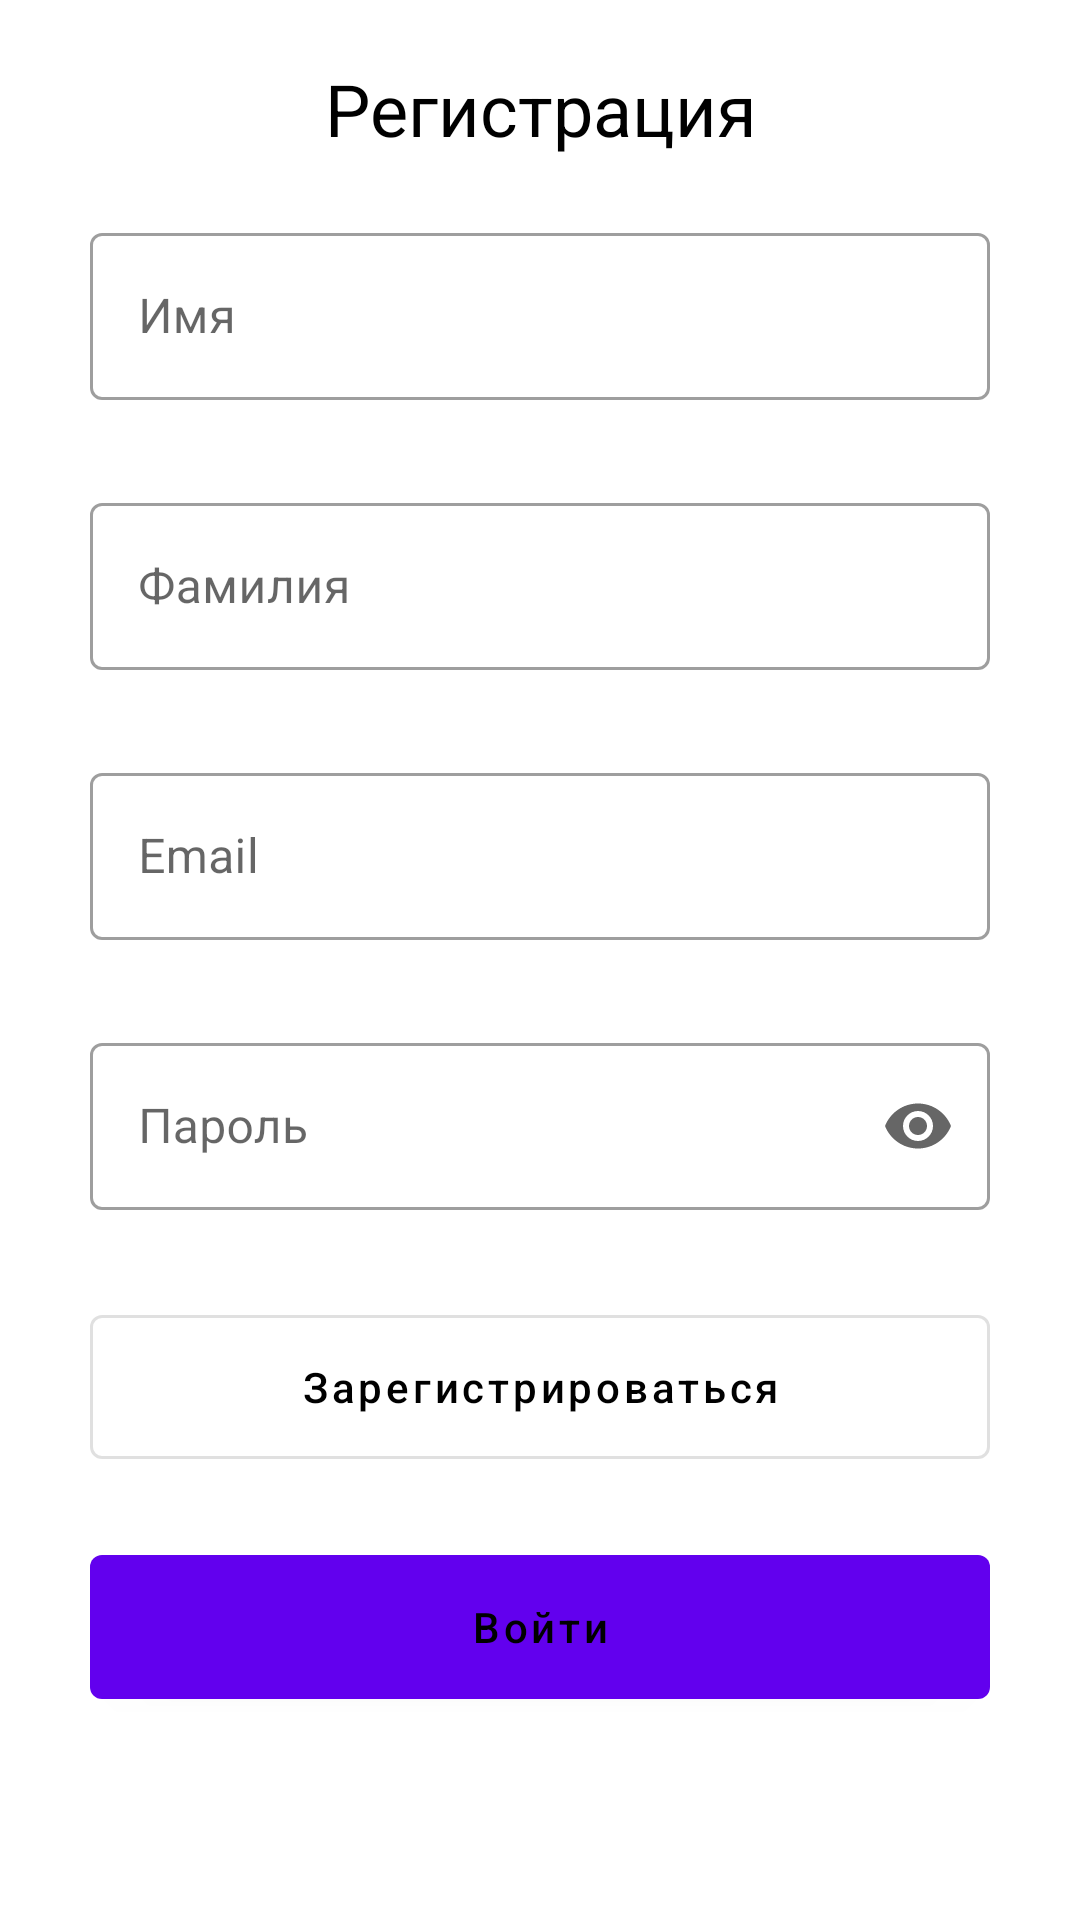

Android layout source for this screen:
<!-- AndroidManifest.xml: application theme Theme.Seal -->
<!-- res/layout/fragment_register.xml -->
<?xml version="1.0" encoding="utf-8"?>
<androidx.constraintlayout.widget.ConstraintLayout xmlns:android="http://schemas.android.com/apk/res/android"
    android:layout_width="match_parent"
    android:layout_height="match_parent"
    xmlns:app="http://schemas.android.com/apk/res-auto">

    <androidx.appcompat.widget.AppCompatTextView
        android:layout_width="match_parent"
        android:layout_height="wrap_content"
        android:id="@+id/txtRegisterFrg"
        style="@style/BaseTextView"
        android:text="@string/registration"
        app:layout_constraintTop_toTopOf="parent"/>

    <com.google.android.material.textfield.TextInputLayout
        android:id="@+id/textFieldRegister"
        android:layout_width="300dp"
        android:layout_height="70dp"
        android:layout_margin="20dp"
        style="@style/Widget.MaterialComponents.TextInputLayout.OutlinedBox"
        app:layout_constraintStart_toStartOf="parent"
        app:layout_constraintEnd_toEndOf="parent"
        app:layout_constraintTop_toBottomOf="@id/txtRegisterFrg">

        <com.google.android.material.textfield.TextInputEditText
            android:id="@+id/nameEditTxtRegister"
            android:hint="@string/name"
            android:layout_width="match_parent"
            android:layout_height="wrap_content"/>

    </com.google.android.material.textfield.TextInputLayout>

    <com.google.android.material.textfield.TextInputLayout
        android:id="@+id/textFieldRegister2"
        android:layout_width="300dp"
        android:layout_height="70dp"
        android:layout_margin="20dp"
        style="@style/Widget.MaterialComponents.TextInputLayout.OutlinedBox"
        app:layout_constraintStart_toStartOf="parent"
        app:layout_constraintEnd_toEndOf="parent"
        app:layout_constraintTop_toBottomOf="@id/textFieldRegister">

        <com.google.android.material.textfield.TextInputEditText
            android:id="@+id/surnameEditTxtRegister"
            android:hint="@string/surname"
            android:layout_width="match_parent"
            android:layout_height="wrap_content"/>

    </com.google.android.material.textfield.TextInputLayout>

    <com.google.android.material.textfield.TextInputLayout
        android:id="@+id/textFieldRegister3"
        android:layout_width="300dp"
        android:layout_height="70dp"
        android:layout_margin="20dp"
        style="@style/Widget.MaterialComponents.TextInputLayout.OutlinedBox"
        app:layout_constraintStart_toStartOf="parent"
        app:layout_constraintEnd_toEndOf="parent"
        app:layout_constraintTop_toBottomOf="@id/textFieldRegister2">

        <com.google.android.material.textfield.TextInputEditText
            android:id="@+id/emailEditTxtRegister"
            android:hint="@string/email"
            android:layout_width="match_parent"
            android:layout_height="wrap_content"/>

    </com.google.android.material.textfield.TextInputLayout>

    <com.google.android.material.textfield.TextInputLayout
        android:id="@+id/textFieldRegister4"
        android:layout_width="300dp"
        android:layout_height="70dp"
        android:layout_margin="20dp"
        app:endIconMode="password_toggle"
        style="@style/Widget.MaterialComponents.TextInputLayout.OutlinedBox"
        app:layout_constraintStart_toStartOf="parent"
        app:layout_constraintEnd_toEndOf="parent"
        app:layout_constraintTop_toBottomOf="@id/textFieldRegister3">

        <com.google.android.material.textfield.TextInputEditText
            android:id="@+id/passwordEditTxtRegister"
            android:hint="@string/password"
            android:inputType="textPassword"
            android:layout_width="match_parent"
            android:layout_height="wrap_content"/>

    </com.google.android.material.textfield.TextInputLayout>

    <com.google.android.material.button.MaterialButton
        android:id="@+id/registerBtn"
        style="?attr/materialButtonOutlinedStyle"
        android:layout_width="300dp"
        android:layout_height="60dp"
        android:layout_margin="20dp"
        android:hint="@string/register"
        android:textColorHint="@color/black"
        app:layout_constraintTop_toBottomOf="@id/textFieldRegister4"
        app:layout_constraintStart_toStartOf="parent"
        app:layout_constraintEnd_toEndOf="parent"/>

    <com.google.android.material.button.MaterialButton
        android:id="@+id/loginBtn"
        android:layout_width="300dp"
        android:layout_height="60dp"
        android:layout_margin="20dp"
        android:hint="@string/login"
        android:textColorHint="@color/black"
        app:layout_constraintTop_toBottomOf="@id/registerBtn"
        app:layout_constraintStart_toStartOf="parent"
        app:layout_constraintEnd_toEndOf="parent"/>

</androidx.constraintlayout.widget.ConstraintLayout>
<!-- resources referenced by this layout -->
<resources>
  <color name="black">#FF000000</color>
  <string name="email">Email</string>
  <string name="login">Войти</string>
  <string name="name">Имя</string>
  <string name="password">Пароль</string>
  <string name="register">Зарегистрироваться</string>
  <string name="registration">Регистрация</string>
  <string name="surname">Фамилия</string>
  <style name="BaseTextView">
          <item name="android:textSize">24dp</item>
          <item name="android:textColor">@color/black</item>
          <item name="android:layout_margin">20dp</item>
          <item name="android:gravity">center</item>
      </style>
  <style name="Theme.Seal" parent="Theme.MaterialComponents.DayNight.DarkActionBar">
          
          <item name="colorPrimary">@color/purple_500</item>
          <item name="colorPrimaryVariant">@color/purple_700</item>
          <item name="colorOnPrimary">@color/white</item>
          
          <item name="colorSecondary">@color/teal_200</item>
          <item name="colorSecondaryVariant">@color/teal_700</item>
          <item name="colorOnSecondary">@color/black</item>
          
          <item name="android:statusBarColor" tools:targetApi="l">?attr/colorPrimaryVariant</item>
          
      </style>
  <color name="white">#FFFFFFFF</color>
  <!-- not gathered from this repository: default colours our renderer supplied (Android Studio template values) -->
  <color name="purple_500">#FF6200EE</color>
  <color name="purple_700">#FF3700B3</color>
  <color name="teal_200">#FF03DAC5</color>
  <color name="teal_700">#FF018786</color>
</resources>
